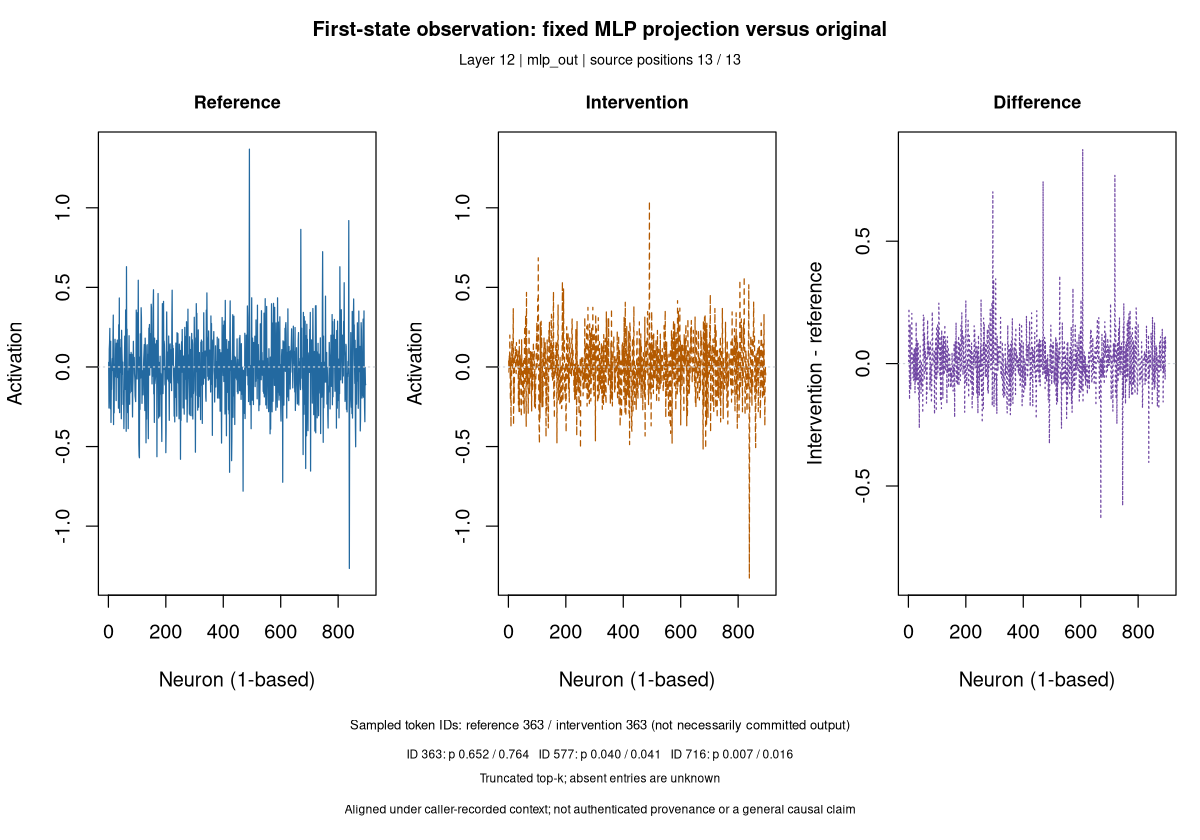

The data file committed next to this chart (first rows):
layer, component, neuron, reference, intervention, difference
12, mlp_out, 1, 0.0292, 0.03768, 0.008481
12, mlp_out, 2, -0.2579, -0.03283, 0.2251
12, mlp_out, 3, 0.1117, 0.07702, -0.03466
12, mlp_out, 4, 0.1491, 0.00291, -0.1462
12, mlp_out, 5, 0.2424, 0.2002, -0.04223
12, mlp_out, 6, -0.1746, -0.01312, 0.1615
12, mlp_out, 7, -0.2623, -0.2131, 0.04923
12, mlp_out, 8, 0.1616, 0.05616, -0.1054
12, mlp_out, 9, -0.3485, -0.3749, -0.0264
12, mlp_out, 10, -0.1296, -0.08787, 0.04174
12, mlp_out, 11, -0.1415, -0.06213, 0.07932
12, mlp_out, 12, -0.04444, 0.1603, 0.2047
12, mlp_out, 13, 0.0251, 0.0278, 0.002694
12, mlp_out, 14, 0.0536, 0.05832, 0.004727
12, mlp_out, 15, -0.02194, -0.008127, 0.01382
12, mlp_out, 16, 0.1878, 0.1295, -0.05827
12, mlp_out, 17, 0.3259, 0.366, 0.04007
12, mlp_out, 18, -0.362, -0.3641, -0.002085
12, mlp_out, 19, 0.005264, -0.06426, -0.06952
12, mlp_out, 20, -0.2882, -0.2246, 0.06365
12, mlp_out, 21, -0.001354, -0.06714, -0.06578
12, mlp_out, 22, 0.02141, 0.07987, 0.05846
12, mlp_out, 23, 0.1738, 0.0539, -0.1199
12, mlp_out, 24, 0.06546, 0.1271, 0.06165
12, mlp_out, 25, -0.06226, 0.00283, 0.06509
12, mlp_out, 26, 0.07914, 0.005021, -0.07412
12, mlp_out, 27, -0.2112, -0.04148, 0.1698
12, mlp_out, 28, 0.1494, 0.1536, 0.004184
12, mlp_out, 29, 0.09297, 0.02575, -0.06722
12, mlp_out, 30, -0.0001325, 0.09576, 0.09589
12, mlp_out, 31, 0.1693, 0.1037, -0.0656
12, mlp_out, 32, -0.06706, 0.01081, 0.07787
12, mlp_out, 33, 0.1472, 0.04541, -0.1018
12, mlp_out, 34, -0.06932, 0.013, 0.08232
12, mlp_out, 35, -0.2592, -0.2386, 0.02062
12, mlp_out, 36, 0.2652, 0.1126, -0.1525
12, mlp_out, 37, -0.2391, -0.2813, -0.04223
12, mlp_out, 38, 0.4334, 0.1698, -0.2635
12, mlp_out, 39, -0.2869, -0.2796, 0.007258
12, mlp_out, 40, 0.1204, 0.07685, -0.04351
12, mlp_out, 41, -0.001152, 0.06992, 0.07107
12, mlp_out, 42, 0.08619, 0.004875, -0.08132
12, mlp_out, 43, -0.03533, -0.09277, -0.05744
12, mlp_out, 44, 0.173, 0.05083, -0.1222
12, mlp_out, 45, -0.3253, -0.3141, 0.01124
12, mlp_out, 46, 0.2303, 0.1706, -0.05971
12, mlp_out, 47, 0.109, 0.01314, -0.09587
12, mlp_out, 48, 0.03331, 0.02322, -0.01009
12, mlp_out, 49, -0.04644, -0.05391, -0.007469
12, mlp_out, 50, 0.03084, -0.1703, -0.2011
12, mlp_out, 51, -0.235, -0.2307, 0.0043
12, mlp_out, 52, -0.1503, 0.04748, 0.1978
12, mlp_out, 53, -0.1918, -0.1563, 0.03552
12, mlp_out, 54, -0.3872, -0.1941, 0.1931
12, mlp_out, 55, -0.2233, -0.2905, -0.06721
12, mlp_out, 56, 0.05556, 0.1799, 0.1243
12, mlp_out, 57, 0.1936, 0.2575, 0.06387
12, mlp_out, 58, 0.01801, 0.0404, 0.0224
12, mlp_out, 59, -0.1414, -0.0907, 0.05066
12, mlp_out, 60, 0.3581, 0.3246, -0.03356
... 836 more rows
